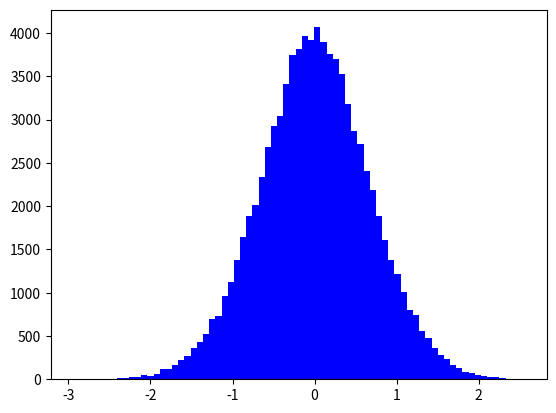

The script that saved this image: (Note: this script raises an exception after producing the figure.)

# coding: utf-8

# In[2]:

import numpy as np
import matplotlib.pyplot as plt
import random 

get_ipython().magic('matplotlib inline')


# In[33]:

#Distribución de probabilidad 
    
def probability(x):
    return (1/np.sqrt(np.pi))*np.exp(-x**2)
   
#Muestreo usando algoritmo Metropolis

x_sample=[]

x= 0.0
delta = 0.5
niter = 100000

for k in range(niter):
    
    x_new = x + random.uniform(-delta,delta)
    
    Px_new = probability(x_new)
    Px = probability(x)
    
    if random.uniform(0.0,1.0) < (Px_new / Px):
        x = x_new
        
        x_sample.append(x)
        

xs = np.arange(-3.0, 3.0, 0.0001)

fi = probability(xs)

#histograma    

n_bins = int(np.sqrt(len(x_sample))/4)

plt.hist(x_sample, bins=n_bins,normed=True, histtype='bar', lw=2, color="b", label="Histograma")

#curva teórica

plt.plot(xs,fi,"-", color="k",lw=1.5,label=r"$\Pi(x)=\frac{1}{\sqrt{\pi}}e^{-x^2}$")
plt.xlabel(r"Posiciones",fontsize=15)
plt.ylabel(r"Frecuencia",fontsize=15)
plt.legend()
plt.grid()
plt.savefig('histograma.png')
plt.show()


# In[ ]:




# In[ ]:



